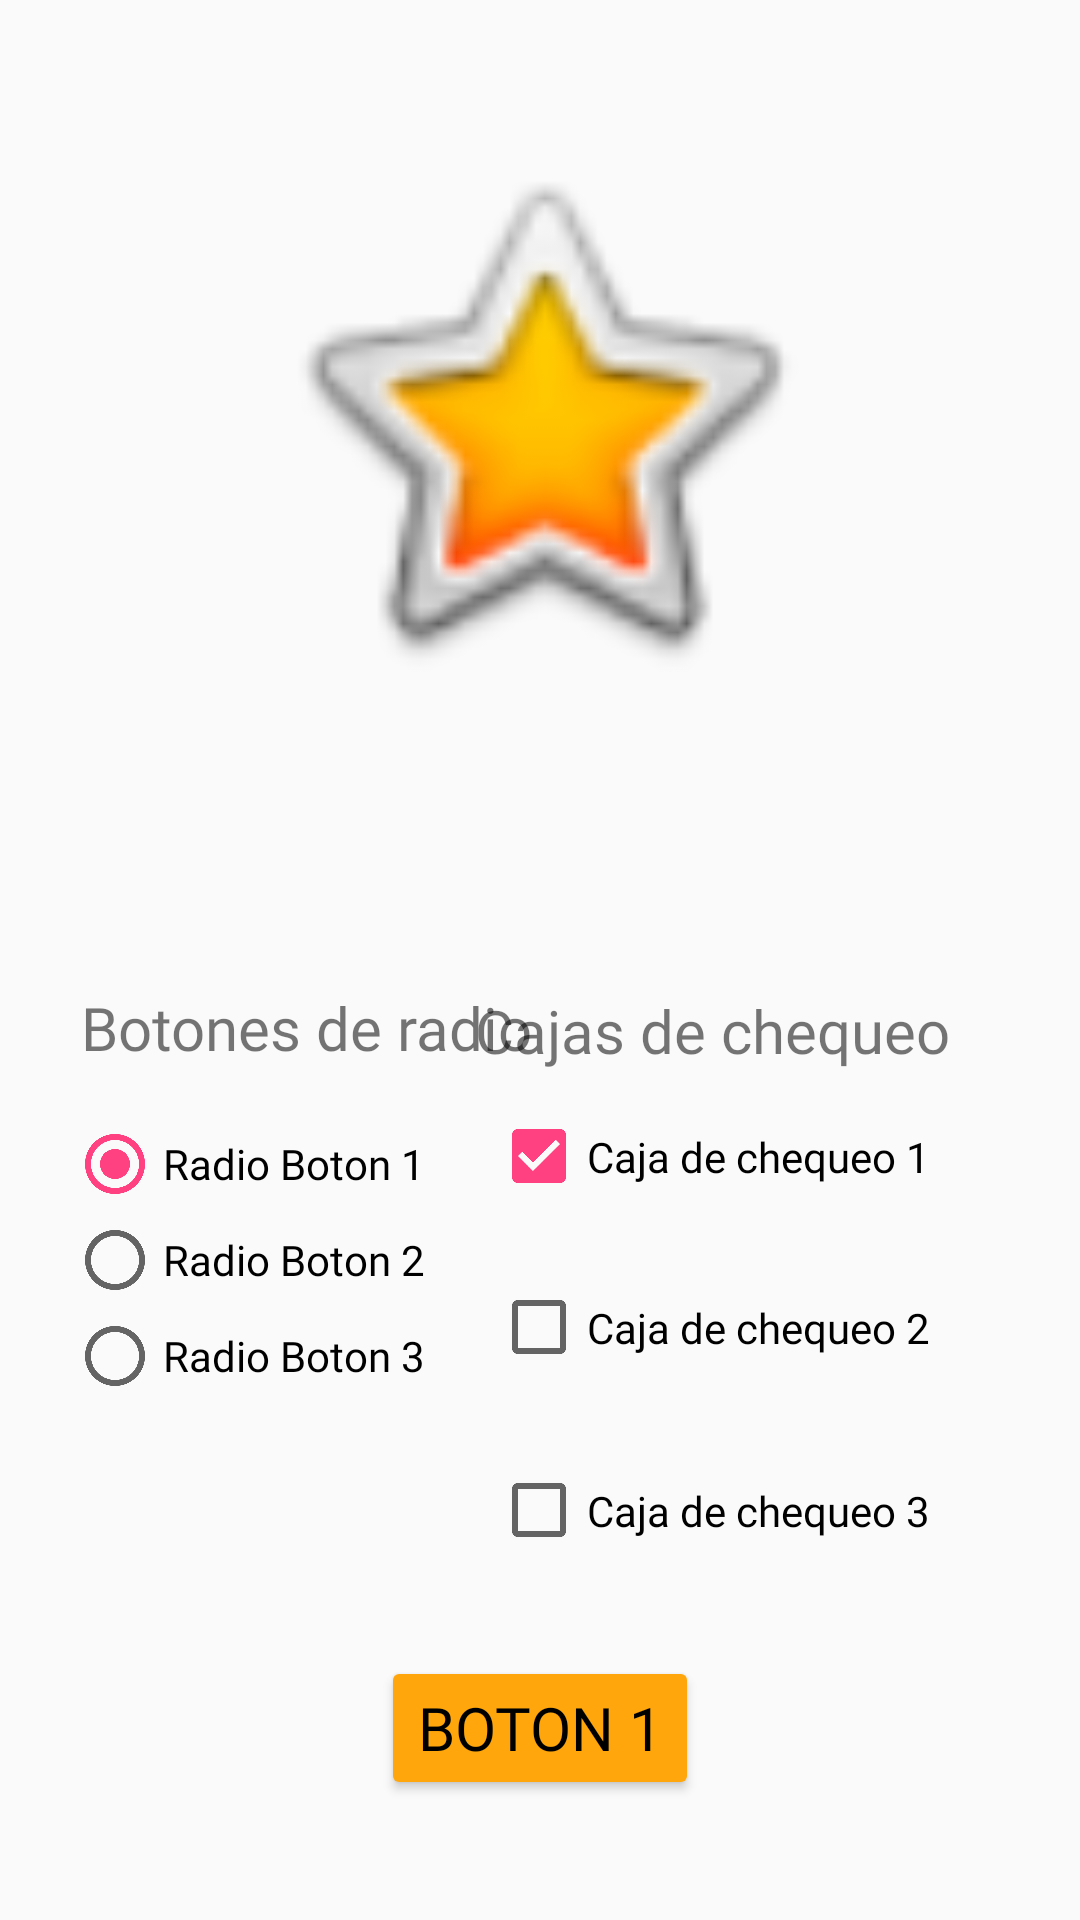

This screen was rendered from an Android layout file. Write that file and the resources it references.
<!-- AndroidManifest.xml: application theme AppTheme -->
<!-- res/layout/activity_main.xml -->
<?xml version="1.0" encoding="utf-8"?>
<androidx.constraintlayout.widget.ConstraintLayout xmlns:android="http://schemas.android.com/apk/res/android"
    xmlns:app="http://schemas.android.com/apk/res-auto"
    xmlns:tools="http://schemas.android.com/tools"
    android:layout_width="match_parent"
    android:layout_height="match_parent"
    tools:context=".MainActivity">

    <ImageView
        android:id="@+id/imageView1"
        android:layout_width="239dp"
        android:layout_height="189dp"
        android:layout_marginTop="44dp"
        app:layout_constraintEnd_toEndOf="parent"
        app:layout_constraintStart_toStartOf="parent"
        app:layout_constraintTop_toTopOf="parent"
        app:srcCompat="@android:drawable/btn_star_big_on" />

    <CheckBox
        android:id="@+id/chB1"
        android:layout_width="184dp"
        android:layout_height="41dp"
        android:layout_marginBottom="16dp"
        android:checked="true"
        android:enabled="true"
        android:fontFamily="@font/alice"
        android:text="@string/checkbox1"
        app:layout_constraintBottom_toTopOf="@+id/chB2"
        app:layout_constraintEnd_toEndOf="parent"
        app:layout_constraintHorizontal_bias="0.929"
        app:layout_constraintStart_toStartOf="parent" />

    <CheckBox
        android:id="@+id/chB2"
        android:layout_width="184dp"
        android:layout_height="41dp"
        android:layout_marginBottom="20dp"
        android:checked="false"
        android:enabled="true"
        android:fontFamily="@font/alice"
        android:text="@string/checkbox2"
        app:layout_constraintBottom_toTopOf="@+id/chB3"
        app:layout_constraintEnd_toEndOf="parent"
        app:layout_constraintHorizontal_bias="0.929"
        app:layout_constraintStart_toStartOf="parent" />

    <CheckBox
        android:id="@+id/chB3"
        android:layout_width="184dp"
        android:layout_height="41dp"
        android:layout_marginBottom="116dp"
        android:checked="false"
        android:enabled="true"
        android:fontFamily="@font/alice"
        android:text="@string/checkbox3"
        app:layout_constraintBottom_toBottomOf="parent"
        app:layout_constraintEnd_toEndOf="parent"
        app:layout_constraintHorizontal_bias="0.929"
        app:layout_constraintStart_toStartOf="parent" />

    <TextView
        android:id="@+id/tV1"
        android:layout_width="wrap_content"
        android:layout_height="wrap_content"
        android:layout_marginBottom="16dp"
        android:fontFamily="@font/alice"
        android:text="@string/botonesDeRadio"
        android:textSize="20dp"
        app:layout_constraintBottom_toTopOf="@+id/radiogroup"
        app:layout_constraintEnd_toEndOf="parent"
        app:layout_constraintHorizontal_bias="0.129"
        app:layout_constraintStart_toStartOf="parent" />

    <RadioGroup
        android:id="@+id/radiogroup"
        android:layout_width="162dp"
        android:layout_height="160dp"
        android:layout_marginBottom="108dp"
        android:checkedButton="@id/rb1"
        android:orientation="vertical"
        app:layout_constraintBottom_toBottomOf="parent"
        app:layout_constraintEnd_toEndOf="parent"
        app:layout_constraintHorizontal_bias="0.112"
        app:layout_constraintStart_toStartOf="parent">

        <RadioButton
            android:id="@+id/rb1"
            android:layout_width="match_parent"
            android:layout_height="wrap_content"
            android:fontFamily="@font/alice"
            android:text="@string/radiobutton1" />

        <RadioButton
            android:id="@+id/rb2"
            android:layout_width="match_parent"
            android:layout_height="wrap_content"
            android:fontFamily="@font/alice"
            android:text="@string/radiobutton2" />

        <RadioButton
            android:id="@+id/rb3"
            android:layout_width="match_parent"
            android:layout_height="wrap_content"
            android:fontFamily="@font/alice"
            android:text="@string/radiobutton3" />
    </RadioGroup>

    <TextView
        android:id="@+id/tV2"
        android:layout_width="190dp"
        android:layout_height="27dp"
        android:layout_marginBottom="8dp"
        android:fontFamily="@font/alice"
        android:text="@string/cajasDeChequeo"
        android:textSize="20dp"
        app:layout_constraintBottom_toTopOf="@+id/chB1"
        app:layout_constraintEnd_toEndOf="parent"
        app:layout_constraintHorizontal_bias="0.932"
        app:layout_constraintStart_toStartOf="parent" />

    <Button
        android:id="@+id/boton1"
        android:layout_width="wrap_content"
        android:layout_height="wrap_content"
        android:layout_marginBottom="40dp"
        android:text="@string/boton1"
        app:layout_constraintBottom_toBottomOf="parent"
        app:layout_constraintEnd_toEndOf="parent"
        app:layout_constraintStart_toStartOf="parent"
        style="@style/conf_botones"/>


</androidx.constraintlayout.widget.ConstraintLayout>
<!-- resources referenced by this layout -->
<resources>
  <string name="boton1">Boton 1</string>
  <string name="botonesDeRadio">Botones de radio</string>
  <string name="cajasDeChequeo">Cajas de chequeo</string>
  <string name="checkbox1">Caja de chequeo 1</string>
  <string name="checkbox2">Caja de chequeo 2</string>
  <string name="checkbox3">Caja de chequeo 3</string>
  <string name="radiobutton1">Radio Boton 1</string>
  <string name="radiobutton2">Radio Boton 2</string>
  <string name="radiobutton3">Radio Boton 3</string>
  <style name="conf_botones" parent="TextAppearance.AppCompat">
          <item name="android:textColor">@color/black</item>
          <item name="backgroundTint">@color/color_botones</item>
          <item name="fontFamily">@font/alice</item>
          <item name="android:textSize">20dp</item>
      </style>
  <style name="AppTheme" parent="Theme.AppCompat.Light.DarkActionBar">
          <item name="colorPrimary">@color/colorPrimary</item>
          <item name="colorPrimaryDark">@color/colorPrimaryDark</item>
          <item name="colorAccent">@color/colorAccent</item>
      </style>
  <color name="black">#FF000000</color>
  <color name="color_botones">#fea60b</color>
  <color name="colorPrimary">#3F51B5</color>
  <color name="colorPrimaryDark">#303F9F</color>
  <color name="colorAccent">#FF4081</color>
</resources>
